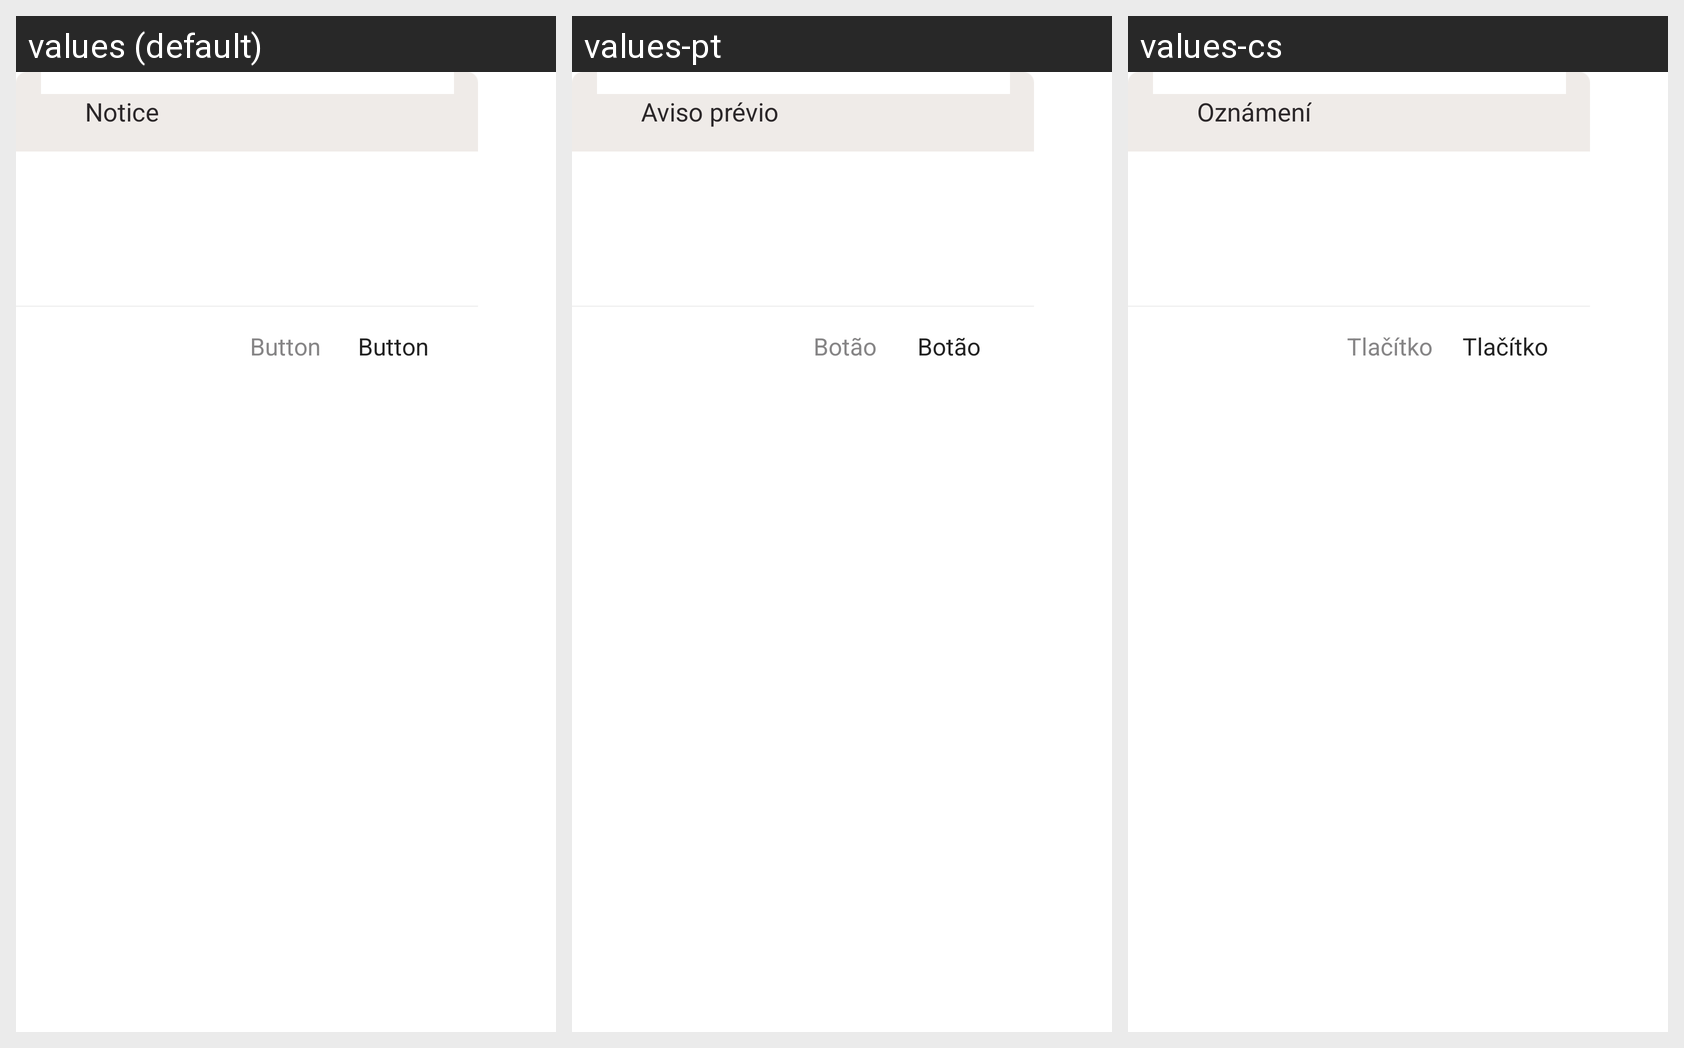

For this localized Android screen grid, give each drawn string resource with its value in every locale shown.
Android screen res/layout/dialog_default.xml rendered under 3 locales, left to right: values (default), values-pt, values-cs. Device: Nexus 5 (rendered at 1080×1920; each locale shown at half size, 540×960, under a caption strip naming it); theme AppBaseTheme.
Other locales in the repository, not shown: values-de, values-en, values-es, values-fr, values-hi, values-it, values-ja, values-ko, values-ru.
Strings drawn on this screen, with the default value and each locale's value (text and hints the layout hard-codes, and strings that could not be matched under every locale, appear in the picture but are not listed):

dialog_title
  values: Notice
  values-pt: Aviso prévio
  values-cs: Oznámení

dialog_button
  values: Button
  values-pt: Botão
  values-cs: Tlačítko
